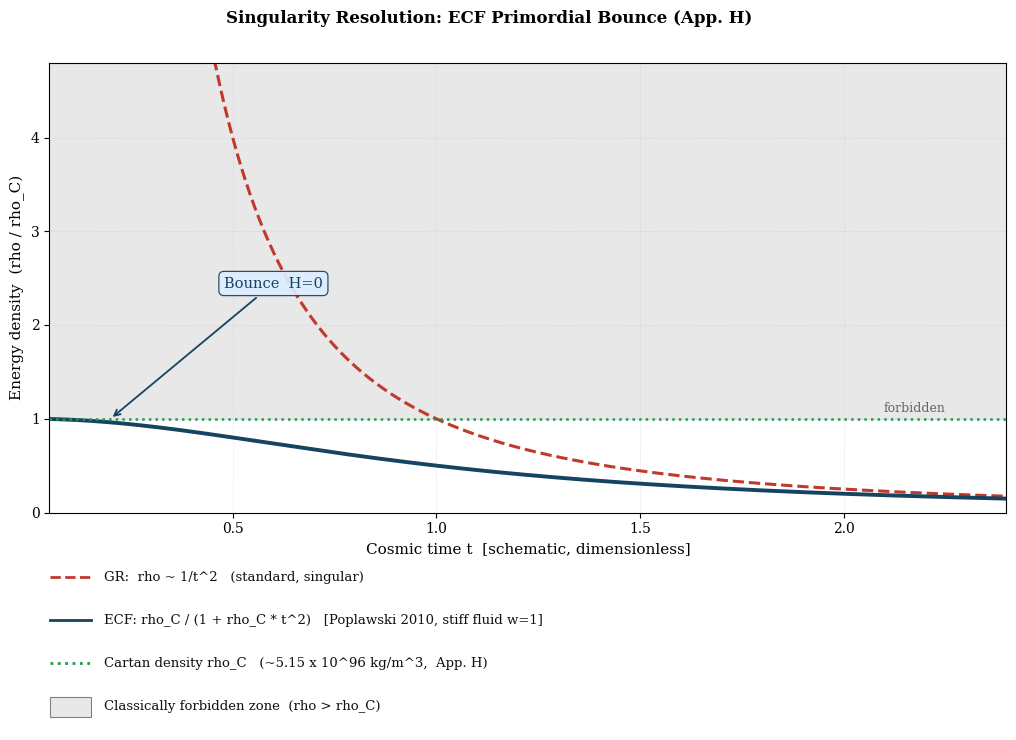

Write the Python code that produced this figure.
"""
Script: plot_singularity_resolution_v2.py
Paper:  Foundation I: Unified Resolution of Cosmological Tensions
Author: Pascal Fichant
Date:   21/04/2026
Version: v2 referee

Description:
    Generates Figure figbouncetraj (App. H) — schematic energy density
    evolution near the primordial spin bounce in the ECF framework.

    Two curves compared (all quantities dimensionless, rho_C = 1 in plot):
      - GR:  rho_GR(t)  ~ 1/t^2                (diverges as t -> 0, singular)
      - ECF: rho_ECF(t) = rho_C/(1+rho_C*t^2)  [exact stiff fluid w=1,
                                                 Poplawski 2010]

    Asymptotic behaviour:
      t -> 0:   rho_ECF -> rho_C  (bounce saturation, H = 0)
      t -> inf: rho_ECF ~ 1/t^2  (GR recovered; abs diff -> 0)

    Modified Friedmann equation (App. H):
        H^2 = (8*pi*G/3) * rho * (1 - rho/rho_C)
        => H = 0 when rho = rho_C  (bounce condition, no singularity)

    Physical values (App. H):
        rho_C = 5.15e96 kg/m^3   (Cartan/Planck density, order-of-magnitude)
        a_min = 1e-32             (minimum scale factor, App. D)

Sections impacted:
    App. H (secbounce), App. I (appspinbounce), Sec. 2 (sectheory).

Changelog v1 -> v2:
    + rho_ECF: corrected to exact Lorentzian rho_C/(1+rho_C*t^2)
               [v1 used an incorrect form centred on radius r]
    + x-axis label: 'Cosmic time t' [v1: ambiguous 'r or a']
    + rho_C = 1 in plot units; physical value annotated in legend
    + Classically forbidden zone (rho > rho_C) added with shading
    + 'Information Preserved' label removed [Foundation III scope only]
    + verify_calibration(): asserts rho_ECF(0)=rho_C and abs diff -> 0
    + Legend placed in dedicated lower axes to avoid curve overlap
    + Title as fig.suptitle to avoid plot-area intrusion
"""

import matplotlib
matplotlib.use('Agg')
import matplotlib.pyplot as plt
import numpy as np
from matplotlib.patches import Patch

plt.rcParams.update({
    'font.size': 11,
    'font.family': 'serif',
})

RHO_C = 1.0   # dimensionless; physical: 5.15e96 kg/m^3 (App. H)


def verify_calibration():
    print(">>> Calibration verification (Singularity Resolution v2)...")

    # Check 1: bounce saturation — rho_ECF(t=0) = rho_C
    rho_at_0 = RHO_C / (1.0 + RHO_C * 0.0**2)
    assert abs(rho_at_0 - RHO_C) < 1e-12, "FAIL: rho_ECF(0) != rho_C"
    print(f"   rho_ECF(t=0)  = {rho_at_0:.6f} == rho_C  [bounce saturation OK]")

    # Check 2: GR recovery at low density — |rho_ECF - rho_GR| -> 0
    t_large = 5.0
    rho_ecf = RHO_C / (1.0 + RHO_C * t_large**2)
    rho_gr  = 1.0 / t_large**2
    abs_diff = abs(rho_ecf - rho_gr)
    assert abs_diff < 0.01, (
        f"FAIL: |rho_ECF - rho_GR|(t={t_large}) = {abs_diff:.4f}, expected < 0.01"
    )
    print(f"   |rho_ECF - rho_GR|(t=5) = {abs_diff:.6f} < 0.01  [GR recovery OK]")

    print(f"   rho_C (plot units) = {RHO_C}  [physical: ~5.15e96 kg/m^3]")
    print(f"   a_min              = 1e-32  [App. H, App. D]")
    print(">>> Calibration OK.\n")


def plot_singularity_resolution():
    verify_calibration()
    print(">>> Generating Figure: Singularity Resolution (v2)...")

    t = np.linspace(0.05, 2.4, 800)
    rho_gr  = np.minimum(1.0 / t**2, 4.8)
    rho_ecf = RHO_C / (1.0 + RHO_C * t**2)

    fig = plt.figure(figsize=(11, 7.5))
    fig.suptitle(
        'Singularity Resolution: ECF Primordial Bounce (App. H)',
        fontsize=12, fontweight='bold', y=0.97, fontfamily='serif'
    )

    ax = fig.add_axes([0.10, 0.30, 0.87, 0.60])

    # Classically forbidden zone
    ax.axhspan(RHO_C, 4.8, color='#e8e8e8', zorder=0)
    ax.text(2.25, 1.07, 'forbidden', fontsize=9, color='#666', ha='right')

    # Curves
    l1, = ax.plot(t, rho_gr,  color='#c0392b', ls='--', lw=2.2)
    l2, = ax.plot(t, rho_ecf, color='#154360', ls='-',  lw=2.8)
    l3  = ax.axhline(RHO_C, color='#229954', ls=':', lw=1.8)

    # Bounce annotation — placed in empty upper-centre region
    ax.annotate(
        'Bounce  H=0',
        xy=(0.20, RHO_C), xytext=(0.60, 2.4),
        arrowprops=dict(arrowstyle='->', lw=1.3, color='#154360'),
        fontsize=10.5, color='#154360', ha='center', fontfamily='serif',
        bbox=dict(boxstyle='round,pad=0.35', fc='#ddeeff',
                  ec='#154360', lw=0.9, alpha=0.92)
    )

    ax.set_xlim(0.05, 2.4)
    ax.set_ylim(0, 4.8)
    ax.set_xlabel('Cosmic time t  [schematic, dimensionless]',
                  fontsize=11, fontfamily='serif')
    ax.set_ylabel('Energy density  (rho / rho_C)',
                  fontsize=11, fontfamily='serif')
    ax.grid(True, ls=':', alpha=0.38, lw=0.7)
    ax.tick_params(labelsize=10)

    # Legend in a dedicated lower axes panel — no overlap with curves
    leg_ax = fig.add_axes([0.09, 0.01, 0.88, 0.24])
    leg_ax.axis('off')

    legend_items = [
        (l1,  'GR:  rho ~ 1/t^2   (standard, singular)'),
        (l2,  'ECF: rho_C / (1 + rho_C * t^2)   [Poplawski 2010, stiff fluid w=1]'),
        (l3,  'Cartan density rho_C   (~5.15 x 10^96 kg/m^3,  App. H)'),
        (Patch(fc='#e8e8e8', ec='gray'),
         'Classically forbidden zone  (rho > rho_C)'),
    ]

    for i, (handle, label) in enumerate(legend_items):
        y = 0.85 - i * 0.24
        if isinstance(handle, Patch):
            leg_ax.add_patch(plt.Rectangle(
                (0.012, y - 0.055), 0.042, 0.11,
                transform=leg_ax.transAxes,
                fc=handle.get_facecolor(), ec='gray', lw=0.8
            ))
        else:
            leg_ax.plot(
                [0.012, 0.054], [y, y],
                color=handle.get_color(),
                ls=handle.get_linestyle(),
                lw=2.0,
                transform=leg_ax.transAxes
            )
        leg_ax.text(
            0.068, y, label,
            transform=leg_ax.transAxes,
            fontsize=9.5, va='center', color='#111', fontfamily='serif'
        )

    plt.savefig("Figure_Singularity_Resolution.png", dpi=300, bbox_inches='tight')
    print("   [SUCCESS] Saved: Figure_Singularity_Resolution.png")
    plt.close()


if __name__ == "__main__":
    plot_singularity_resolution()
